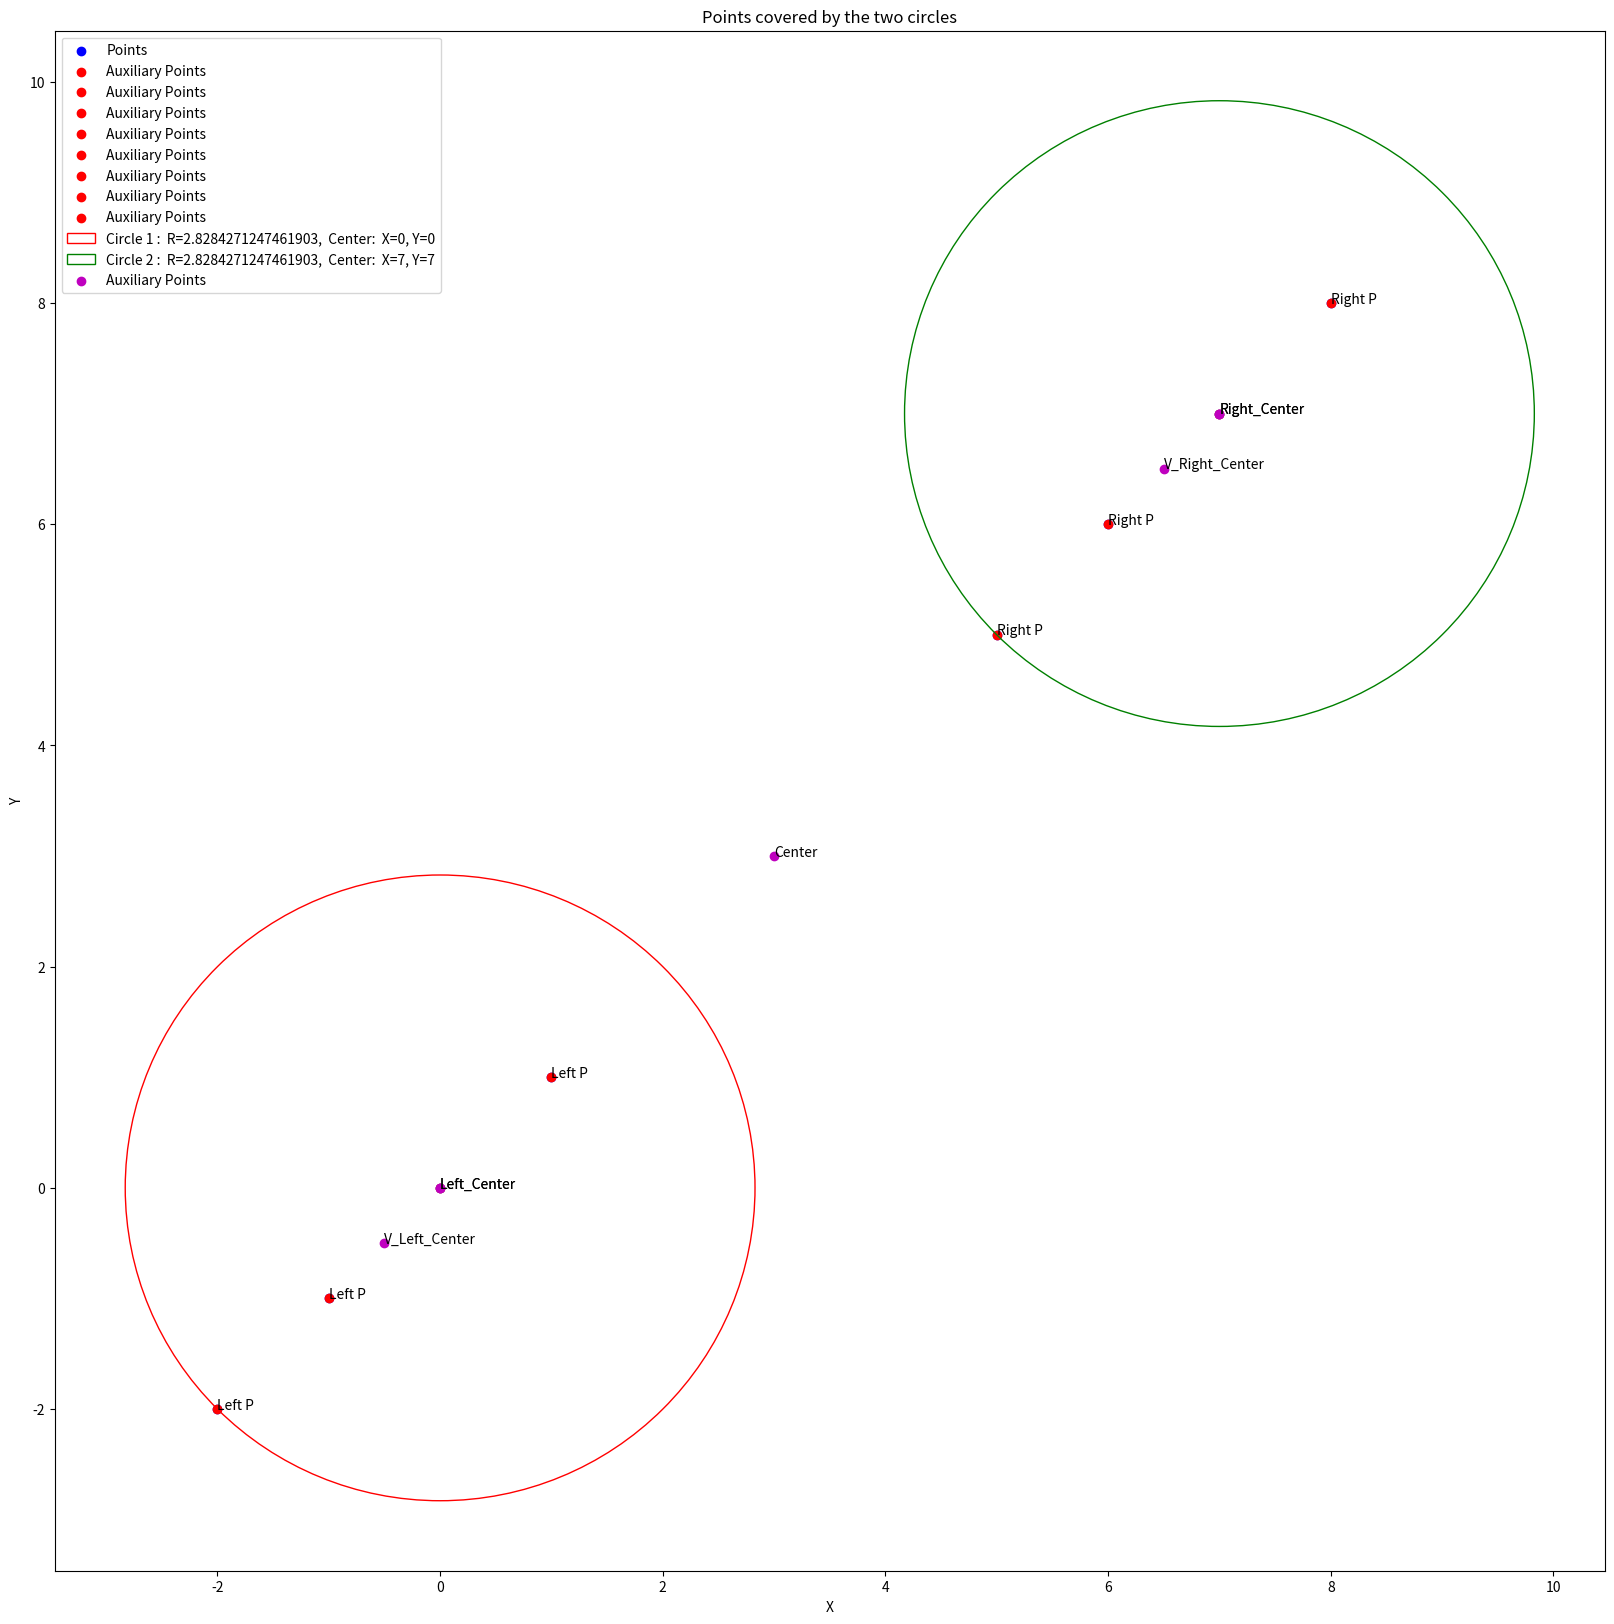

Write the Python code that produced this figure.
import matplotlib.pyplot as plt

from itertools import count


class Point:
    _ids = count(0)

    def __init__(self, x, y):
        self.id = next(self._ids)  # Increase id counter
        self.x = x
        self.y = y
        self.name = 'p' + str(x) + ', ' + str(y)

    def set_name(self, name):
        self.name = name

    def get_name(self):
        return self.name

    def __str__(self):
        return "({} {}, {})".format(self.name, self.x, self.y)


class Circle:

    def __init__(self, center_point, radius):
        self.radius = radius
        self.center = center_point

    def __str__(self):
        return "Circle with center at ({}, {}) and radius {}".format(
            self.center.x, self.center.y, round(self.radius, 6)
            )


def get_distance(p1, p2):
    """
    p1 : Coordinate
    p2 : Coordinate
    Return the distance between the two points
    """
    return ((p1.x - p2.x) ** 2 + (p1.y - p2.y) ** 2) ** 0.5


def cover_by_circles(point_array):
    """
    point_array : array of Coord
    Return the two circles that cover the points
    """
    aux_points = []

    center_point = find_center_point(point_array)
    center_point.set_name("Center")

    print(f"Center point: {center_point}")
    aux_points.append(center_point)

    left, right = split_set_by_point(point_array, center_point)
    print_vector("Left", left)
    print_vector("Right", right)

    v_left_center_point = find_center_point(left)  # Find Virtual Center Point of the left set
    v_left_center_point.set_name("V_Left_Center")
    print(f"Virtual Center Point of the left set: {v_left_center_point}")
    aux_points.append(v_left_center_point)

    v_right_center_point = find_center_point(right)  # Find Virtual Center Point of the right set
    v_right_center_point.set_name("V_Right_Center")
    print(f"Virtual Center Point of the right set: {v_right_center_point}")
    aux_points.append(v_right_center_point)

    left_center_point = find_nearest_point(left, v_left_center_point)  # Find the nearest point to the virtual center
    left_center_point.set_name("Left_Center")
    # point of the left set
    print(f"Left Center Point: {left_center_point}")
    aux_points.append(left_center_point)

    right_center_point = find_nearest_point(right, v_right_center_point)
    right_center_point.set_name("Right_Center")
    # Find the nearest point to the virtual
    # center point of the right set
    print(f"Right Center Point: {right_center_point}")
    aux_points.append(right_center_point)

    left_radius = get_distance(find_far_point(left, left_center_point),
                               left_center_point)  # Find the radius of the left circle
    right_radius = get_distance(find_far_point(right, right_center_point),
                                right_center_point)  # Find the radius of the right circle

    return Circle(left_center_point, left_radius), Circle(right_center_point, right_radius), aux_points


def print_vector(name, vector):
    print(f"{name} : ")
    for point in vector:
        print(point)


def draw_result(coord_array, circle1, circle2, auxiliary_points):
    """
    point_array : array of Coord
    circle1, circle2 : Circle

    Plot point_array
    Draw circle1, circle2
    """
    plt.figure(figsize=(20, 20))
    plt.scatter(
        [coord.x for coord in coord_array],
        [coord.y for coord in coord_array],
        color="b",
        label="Points",
        )
    for point in coord_array:
        plt.annotate(point.name, (point.x, point.y))
        plt.scatter(point.x, point.y, color="r", label="Auxiliary Points")
    # Draw circle1
    plt.gca().add_patch(
        plt.Circle(
            (circle1.center.x, circle1.center.y),
            circle1.radius,
            color="r",
            fill=False,
            label=f"Circle 1 :  R={circle1.radius},  Center:  X={circle1.center.x}, Y={circle1.center.y}",
            )
        )

    # Draw circle2
    plt.gca().add_patch(
        plt.Circle(
            (circle2.center.x, circle2.center.y),
            circle2.radius,
            color="g",
            fill=False,
            label=f"Circle 2 :  R={circle2.radius},  Center:  X={circle2.center.x}, Y={circle2.center.y}",
            )
        )
    if auxiliary_points:
        plt.scatter(
            [point.x for point in auxiliary_points],
            [point.y for point in auxiliary_points],
            color="m",
            label="Auxiliary Points",
            )
        for point in auxiliary_points:
            plt.annotate(point.name, (point.x, point.y))

    plt.xlabel("X")
    plt.ylabel("Y")
    plt.title("Points covered by the two circles")
    plt.legend()
    plt.show()


def find_center_point(coord_array):
    """
    point_array : array of Coord
    Return the center of the array
    """
    x_sum = 0
    y_sum = 0
    for coord in coord_array:
        x_sum += coord.x
        y_sum += coord.y
    return Point(x_sum / len(coord_array), y_sum / len(coord_array))


def split_set_by_point(coord_array, point):
    """
    point_array : array of Coord
    point : Coord
    Return the array of the points on the left and the right of the point
    """
    left = []
    right = []
    for coord in set(coord_array):
        if coord.x < point.x or coord.y < point.y:
            left.append(coord)
            coord.name = "Left P"
        else:
            right.append(coord)
            coord.name = "Right P"
    return left, right


def find_nearest_point(coord_array, point):
    """
    point_array : array of Coord
    point : Coord
    Return the nearest point to the point
    """
    return min(coord_array, key=lambda coord: get_distance(coord, point))


def find_far_point(coord_array, point):
    """
    point_array : array of Coord
    point : Coord
    Return the farthest point to the point
    """
    return max(coord_array, key=lambda coord: get_distance(coord, point))


if __name__ == "__main__":
    points_array = [
        Point(-4, -7),
        Point(5, 3),
        Point(0, 0),
        Point(2, 2),
        Point(3, -5),
        Point(4, 4),
        ]
    points_array_1 = [
        Point(0, 0),
        Point(1, 1),
        Point(-1, -1),
        Point(-2, -2),
        Point(5, 5),
        Point(6, 6),
        Point(7, 7),
        Point(8, 8),
        ]

    test_array = points_array_1
    c1, c2, aux = cover_by_circles(test_array)
    print(c1, c2)
    draw_result(test_array, c1, c2, aux)
